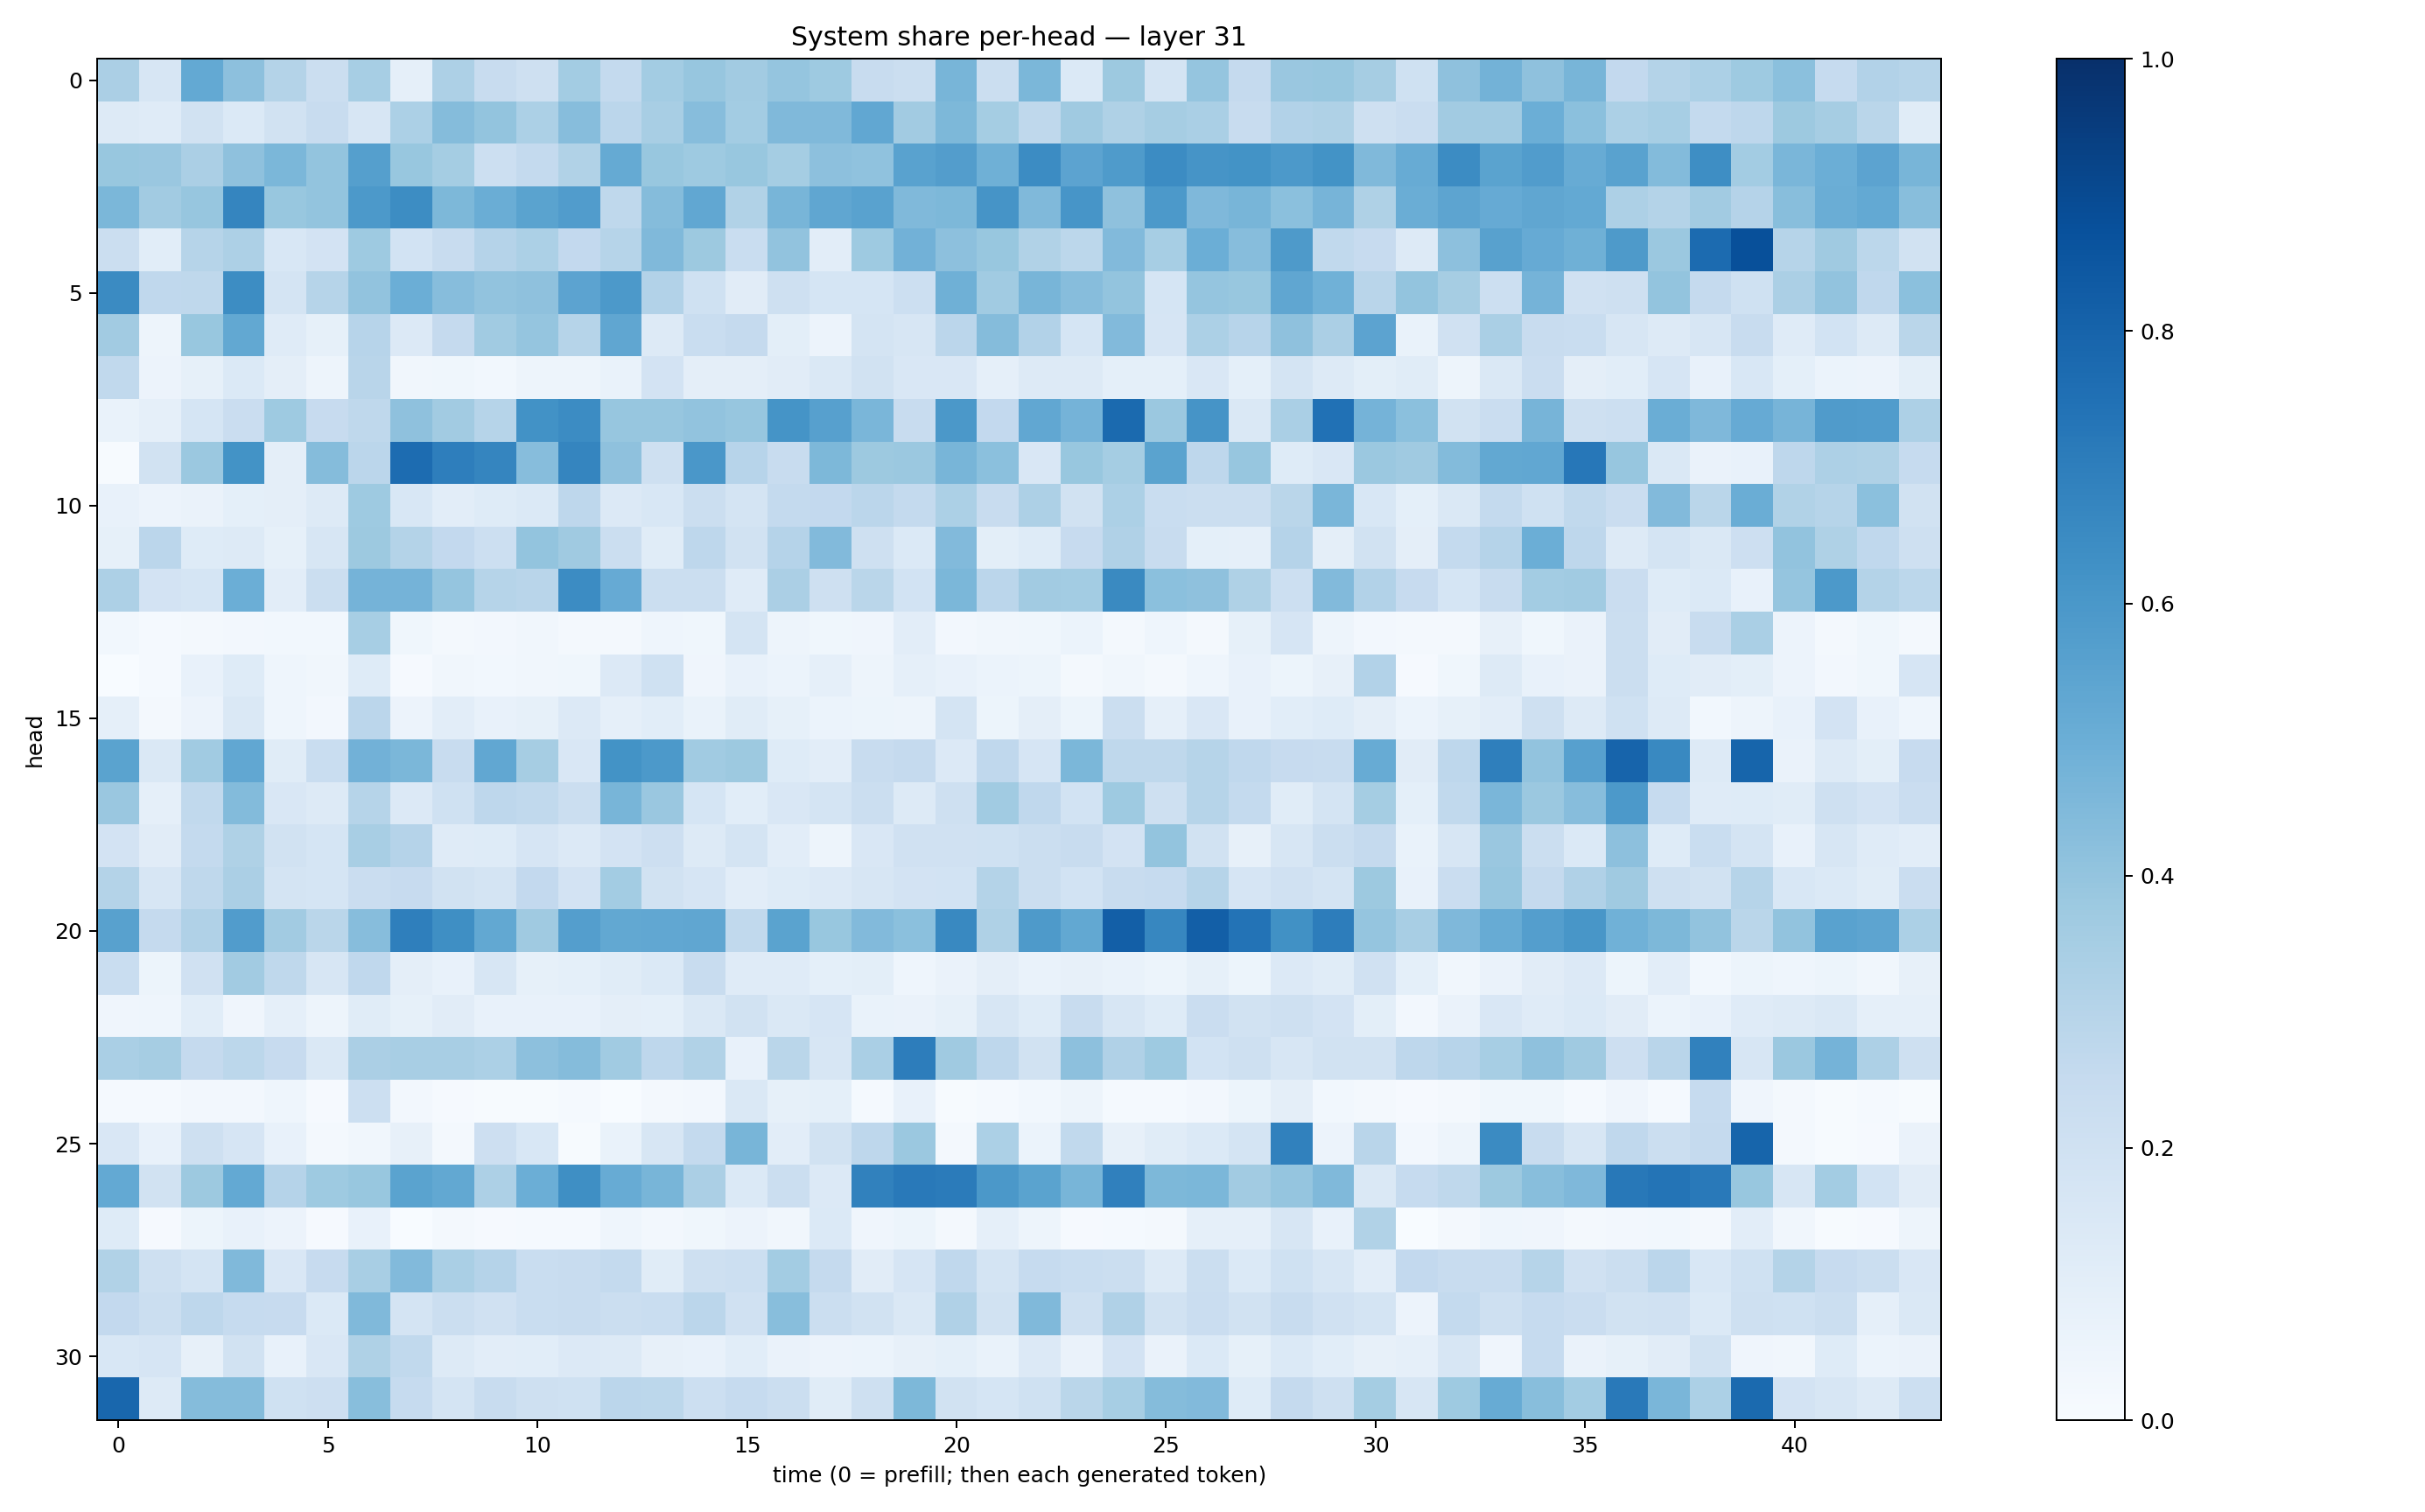

The table this chart was drawn from, first rows:
0.33572158, 0.16291863, 0.5208929, 0.41600102, 0.3064819, 0.21968104, 0.34680095, 0.087054595, 0.3274512, 0.24002427, 0.20526332, 0.35927534, 0.25602382, 0.3560792, 0.39243323, 0.36036393, 0.39792323, 0.37453467, 0.24035119, 0.22274669, 0.4681993, 0.22581422, 0.4592182, 0.13739997
0.1262, 0.1193, 0.1926, 0.1396, 0.1876, 0.2385, 0.1616, 0.3317, 0.4371, 0.4006, 0.3317, 0.4306, 0.2827, 0.3414, 0.4325, 0.3587, 0.4461, 0.4455, 0.5294, 0.3601, 0.4559, 0.3543, 0.2731, 0.3701
0.3879, 0.3832, 0.3349, 0.4124, 0.46, 0.4005, 0.5629, 0.3894, 0.3526, 0.2179, 0.2552, 0.3162, 0.5187, 0.3898, 0.3733, 0.3898, 0.3541, 0.4175, 0.407, 0.5508, 0.5711, 0.4921, 0.6446, 0.545
0.4591, 0.3621, 0.3945, 0.6687, 0.3869, 0.3994, 0.5934, 0.6444, 0.4536, 0.5039, 0.5504, 0.5751, 0.2721, 0.437, 0.5306, 0.3145, 0.4659, 0.5324, 0.5546, 0.446, 0.4566, 0.6119, 0.4463, 0.6083
0.2252, 0.109, 0.2984, 0.3276, 0.155, 0.1827, 0.3738, 0.1839, 0.2409, 0.3019, 0.3284, 0.2613, 0.2995, 0.4454, 0.3757, 0.2321, 0.4039, 0.1031, 0.3735, 0.4834, 0.4165, 0.3876, 0.3157, 0.28
0.6496, 0.2662, 0.2729, 0.6443, 0.1775, 0.2978, 0.406, 0.4999, 0.4309, 0.4027, 0.4133, 0.5452, 0.592, 0.3087, 0.1994, 0.113, 0.2107, 0.1682, 0.1714, 0.2167, 0.489, 0.3657, 0.4664, 0.4298
0.3607, 0.04699, 0.389, 0.5267, 0.1194, 0.08262, 0.2945, 0.1359, 0.2501, 0.3652, 0.3971, 0.299, 0.5329, 0.1273, 0.2336, 0.253, 0.09971, 0.05799, 0.1796, 0.1637, 0.2822, 0.4353, 0.3095, 0.1682
0.2621, 0.05616, 0.08396, 0.1379, 0.09396, 0.04966, 0.2912, 0.03499, 0.03666, 0.03028, 0.04881, 0.05029, 0.06774, 0.1807, 0.09425, 0.09693, 0.1097, 0.1479, 0.1949, 0.1519, 0.1485, 0.08723, 0.132, 0.1263
0.06686, 0.08774, 0.1716, 0.2297, 0.3735, 0.2436, 0.2729, 0.4115, 0.3597, 0.2982, 0.622, 0.648, 0.3936, 0.3937, 0.4056, 0.3926, 0.6167, 0.5587, 0.4617, 0.2366, 0.5964, 0.2607, 0.5287, 0.4749
0.005979, 0.1944, 0.3814, 0.6185, 0.0951, 0.436, 0.2825, 0.7672, 0.6957, 0.6697, 0.433, 0.67, 0.4106, 0.2067, 0.5983, 0.2933, 0.2354, 0.455, 0.3751, 0.3802, 0.4662, 0.4192, 0.1489, 0.3893
0.07736, 0.05758, 0.06603, 0.09211, 0.09552, 0.1252, 0.3736, 0.1524, 0.1051, 0.1243, 0.1386, 0.2773, 0.1339, 0.1525, 0.2239, 0.1747, 0.2566, 0.2585, 0.2815, 0.2564, 0.3308, 0.2357, 0.3259, 0.1949
0.08532, 0.2842, 0.1248, 0.1288, 0.08469, 0.1629, 0.3785, 0.3073, 0.2585, 0.2178, 0.4003, 0.3673, 0.224, 0.117, 0.2759, 0.1902, 0.303, 0.4422, 0.2044, 0.1384, 0.442, 0.09931, 0.1227, 0.2439
0.3253, 0.1815, 0.1687, 0.4979, 0.1035, 0.2188, 0.473, 0.4749, 0.3958, 0.3001, 0.2907, 0.6451, 0.5142, 0.2194, 0.2254, 0.1205, 0.3335, 0.2085, 0.288, 0.1837, 0.4571, 0.2847, 0.3619, 0.3556
0.02896, 0.01562, 0.02083, 0.02432, 0.02898, 0.03001, 0.3456, 0.03852, 0.01872, 0.02368, 0.03139, 0.02144, 0.01879, 0.04433, 0.03636, 0.1746, 0.04711, 0.03707, 0.04166, 0.1022, 0.02531, 0.03418, 0.03891, 0.06191
0.0004867, 0.01493, 0.07166, 0.1241, 0.04506, 0.03253, 0.1249, 0.009349, 0.03328, 0.02809, 0.03312, 0.03814, 0.1343, 0.1996, 0.04113, 0.07351, 0.05893, 0.08953, 0.0494, 0.08597, 0.07405, 0.06216, 0.05336, 0.01915
0.08622, 0.02188, 0.0567, 0.1465, 0.0459, 0.02656, 0.285, 0.05496, 0.1049, 0.07467, 0.08214, 0.1362, 0.08819, 0.1059, 0.06703, 0.1156, 0.08573, 0.0599, 0.05152, 0.04911, 0.1792, 0.05161, 0.0963, 0.05358
0.5491, 0.148, 0.3643, 0.5274, 0.1162, 0.2314, 0.4807, 0.46, 0.2361, 0.5286, 0.3501, 0.1501, 0.6208, 0.5903, 0.3667, 0.3751, 0.1214, 0.104, 0.2384, 0.2522, 0.134, 0.2686, 0.1679, 0.4589
0.3859, 0.0867, 0.2643, 0.4387, 0.1511, 0.1267, 0.2987, 0.1355, 0.2026, 0.2736, 0.2639, 0.2198, 0.466, 0.3866, 0.1694, 0.106, 0.1493, 0.176, 0.2205, 0.1286, 0.2074, 0.3633, 0.2663, 0.1855
0.1836, 0.1099, 0.2544, 0.3212, 0.1936, 0.1698, 0.3425, 0.3025, 0.1202, 0.123, 0.1671, 0.1337, 0.1808, 0.2139, 0.1284, 0.1743, 0.1027, 0.05018, 0.15, 0.1975, 0.1965, 0.203, 0.2261, 0.2369
0.307, 0.163, 0.2734, 0.3357, 0.1777, 0.1687, 0.2304, 0.2439, 0.1887, 0.1722, 0.2587, 0.1812, 0.3557, 0.1907, 0.1655, 0.102, 0.1242, 0.1364, 0.1626, 0.1833, 0.1869, 0.3064, 0.2245, 0.1844
0.5553, 0.2538, 0.317, 0.5769, 0.3602, 0.288, 0.4336, 0.6934, 0.6348, 0.5249, 0.3696, 0.5665, 0.5265, 0.53, 0.5343, 0.2622, 0.5488, 0.3878, 0.4446, 0.4213, 0.658, 0.3242, 0.588, 0.5265
0.2311, 0.05174, 0.1966, 0.362, 0.2718, 0.1639, 0.269, 0.09594, 0.07273, 0.1604, 0.08589, 0.09235, 0.1142, 0.1384, 0.2404, 0.1201, 0.1173, 0.09217, 0.09777, 0.04589, 0.06584, 0.09432, 0.06878, 0.07841
0.04044, 0.04452, 0.1077, 0.04092, 0.08696, 0.04734, 0.1144, 0.08306, 0.1096, 0.07692, 0.07342, 0.07402, 0.09747, 0.09043, 0.1449, 0.1953, 0.1427, 0.1664, 0.06861, 0.06426, 0.08389, 0.1631, 0.1242, 0.236
0.3397, 0.3502, 0.2537, 0.281, 0.2451, 0.1433, 0.3331, 0.3412, 0.3428, 0.3306, 0.4162, 0.4347, 0.3646, 0.2771, 0.316, 0.07715, 0.2883, 0.1576, 0.3371, 0.703, 0.371, 0.2772, 0.1892, 0.4179
0.01352, 0.01503, 0.02609, 0.0252, 0.04337, 0.009404, 0.2179, 0.02621, 0.01043, 0.004681, 0.006204, 0.0126, 0.002602, 0.01873, 0.0272, 0.1463, 0.08284, 0.09165, 0.01389, 0.07778, 0.005283, 0.01204, 0.02874, 0.04753
0.151, 0.07042, 0.2068, 0.1663, 0.07345, 0.01896, 0.03268, 0.08089, 0.02249, 0.2145, 0.1552, 0.006619, 0.0665, 0.1613, 0.2578, 0.4664, 0.1051, 0.1887, 0.2771, 0.3815, 0.01605, 0.3287, 0.06158, 0.263
0.5213, 0.1898, 0.3774, 0.5197, 0.3024, 0.3722, 0.3873, 0.5497, 0.5251, 0.3274, 0.4982, 0.6339, 0.5113, 0.4651, 0.334, 0.1405, 0.2234, 0.1366, 0.6857, 0.718, 0.7102, 0.5949, 0.5487, 0.4683
0.1248, 0.01009, 0.05366, 0.07366, 0.057, 0.009079, 0.07372, 0.003556, 0.0197, 0.01155, 0.0121, 0.01367, 0.04413, 0.02631, 0.03779, 0.05542, 0.03239, 0.1376, 0.03971, 0.05234, 0.01639, 0.0861, 0.04963, 0.01054
0.3144, 0.2087, 0.1793, 0.4469, 0.1503, 0.2425, 0.3415, 0.4438, 0.3377, 0.3012, 0.2333, 0.24, 0.2552, 0.1161, 0.2055, 0.2154, 0.3578, 0.2505, 0.1123, 0.1664, 0.2658, 0.1775, 0.2475, 0.2309
0.2596, 0.2265, 0.2735, 0.2493, 0.2439, 0.1386, 0.4478, 0.1777, 0.2224, 0.1973, 0.2305, 0.2359, 0.2264, 0.234, 0.2825, 0.1979, 0.4274, 0.2212, 0.1901, 0.1409, 0.3171, 0.195, 0.448, 0.2044
0.1545, 0.1659, 0.07983, 0.1953, 0.07454, 0.1512, 0.324, 0.2621, 0.1316, 0.1045, 0.1069, 0.1362, 0.1304, 0.08004, 0.07467, 0.1066, 0.06625, 0.05662, 0.06114, 0.07898, 0.0926, 0.06953, 0.1359, 0.06588
0.7877, 0.1278, 0.4367, 0.4373, 0.2001, 0.2118, 0.4275, 0.2472, 0.1761, 0.2398, 0.2105, 0.2016, 0.2845, 0.2782, 0.2178, 0.2493, 0.22, 0.1149, 0.2056, 0.454, 0.1902, 0.1713, 0.2017, 0.2884
